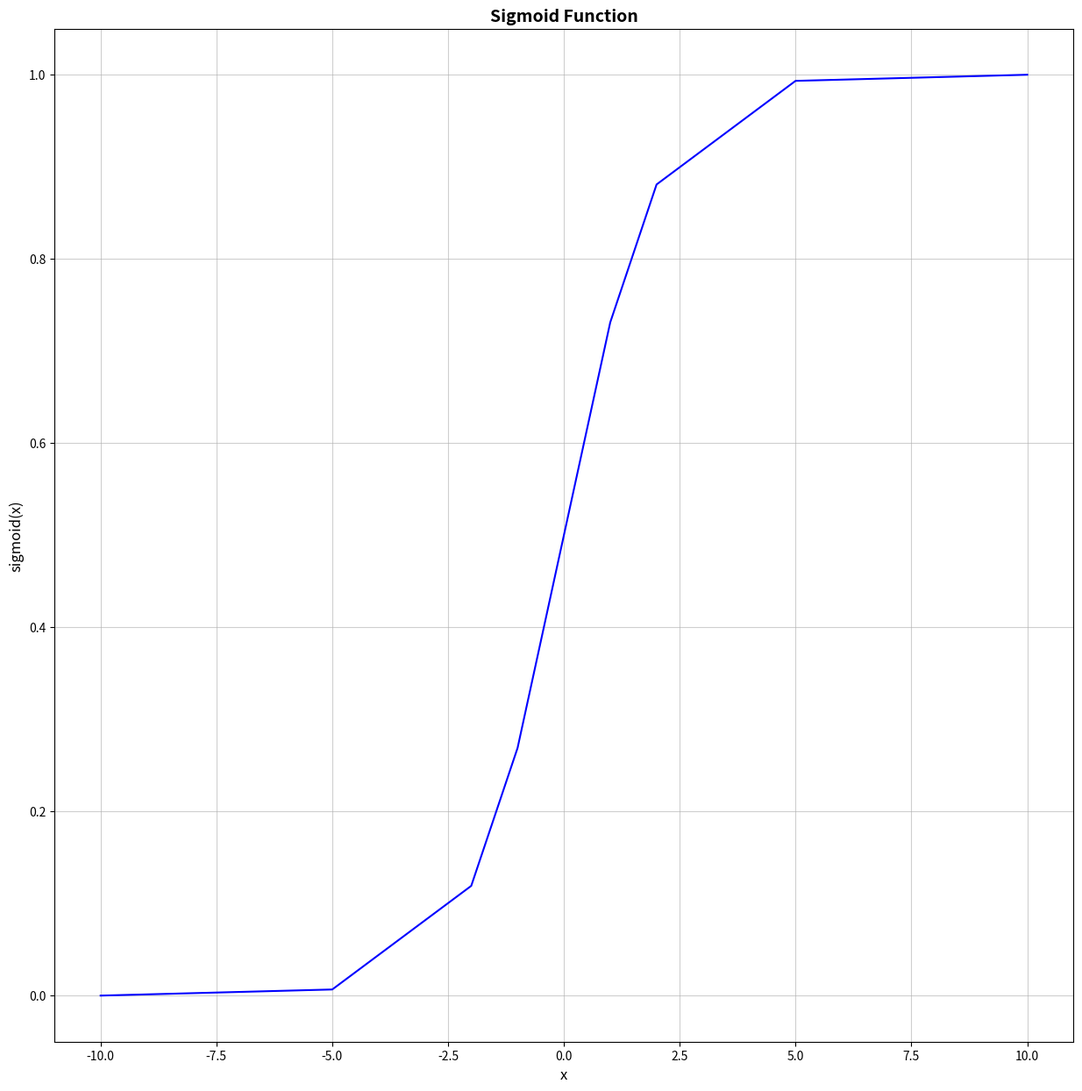
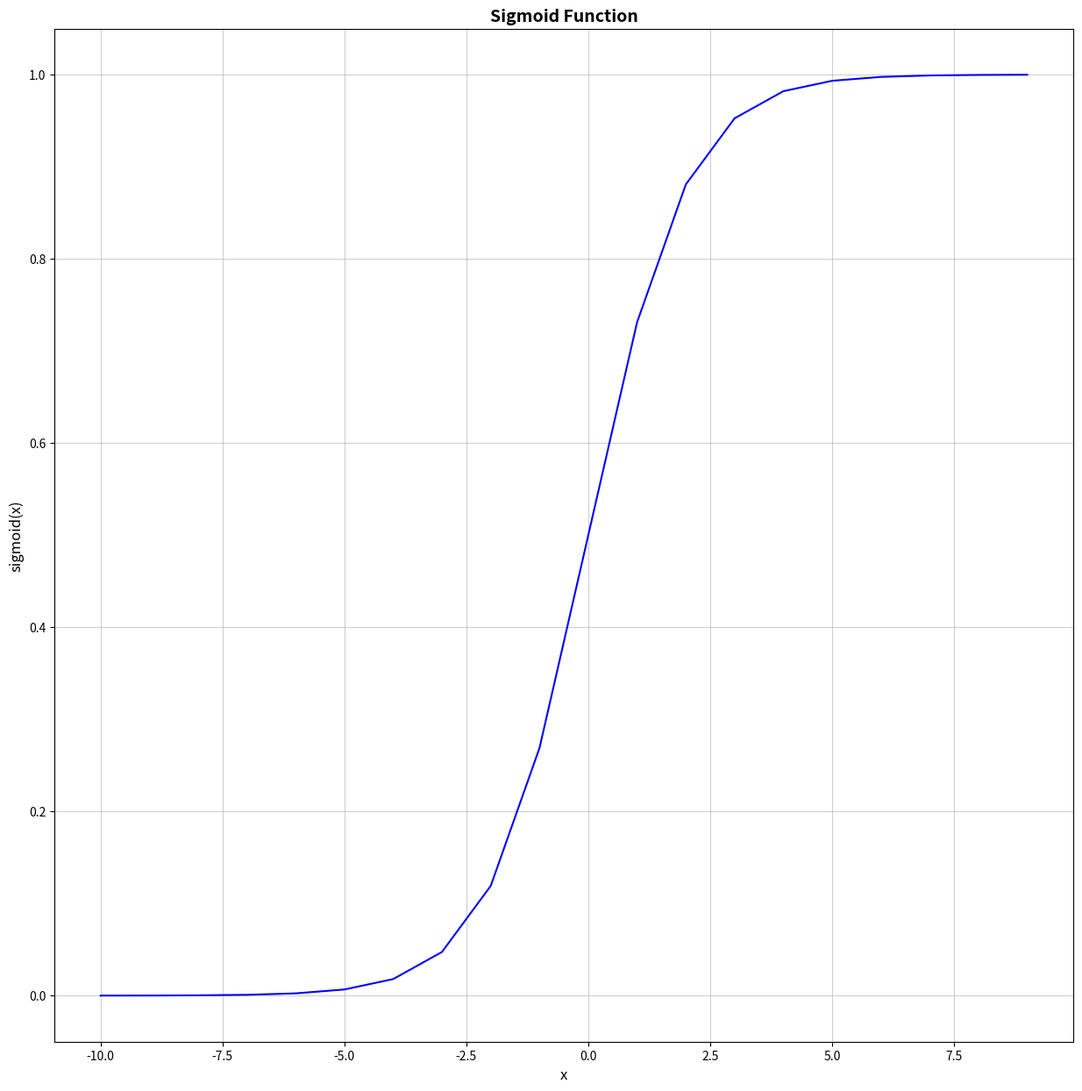

Python code for these plots, in order:
import time
import math
import matplotlib.pyplot as plt
import numpy as np


# implementing the step function from scratch
def step(x):
    if x > 0:
        return 1
    else:
        return 0


# implementing the sigmoid function from scratch
def sigmoid(x):
    return 1 / (1 + math.exp(-x))


# sigmoid function for an array of nums as input
def sigmoid_arr(nums):
    sig_array = []
    for x in nums:
        sig_array.append(sigmoid(x))

    return sig_array


# generate a graph of sigmoid function over a range of inputs
def generate_sigmoid_plot(nums):
    x = np.array(nums)
    y = sigmoid_arr(nums)

    plt.figure(figsize=(15, 15))

    plt.plot(x, y, color="blue", linestyle="-")

    plt.title("Sigmoid Function", fontsize=14, fontweight="bold")
    plt.xlabel("x", fontsize=12)
    plt.ylabel("sigmoid(x)", fontsize=12)
    plt.grid(True, alpha=0.6)

    plt.show()


# Test cases
def step_test():
    print(f"Executing test cases for step function...")
    time.sleep(3)
    print(f"step(0.1) = {step(0.1)}")
    print(f"step(-2) = {step(-2)}")


def generate_sigmoid_plot_test():
    print(f"Executing test cases for sigmoid plot function...")
    time.sleep(3)
    generate_sigmoid_plot([-10, -5, -2, -1, 0, 1, 2, 5, 10])
    generate_sigmoid_plot([x for x in range(-10, 10)])


if __name__ == "__main__":
    print("----Running test cases for activations.py file----")
    time.sleep(3)
    step_test()
    generate_sigmoid_plot_test()
